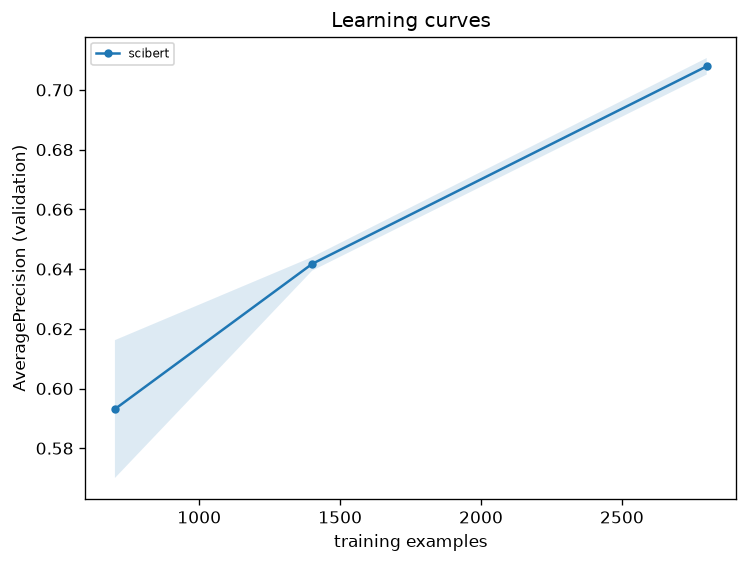

The data file committed next to this chart (first rows):
model, frac, n_train, seed, AveragePrecision, ROC_AUC
scibert, 0.25, 701, 0, 0.5768, 0.8915
scibert, 0.25, 701, 1, 0.6094, 0.9088
scibert, 0.5, 1401, 0, 0.6434, 0.9086
scibert, 0.5, 1401, 1, 0.6401, 0.927
scibert, 1.0, 2801, 0, 0.7099, 0.9248
scibert, 1.0, 2801, 1, 0.706, 0.9167
